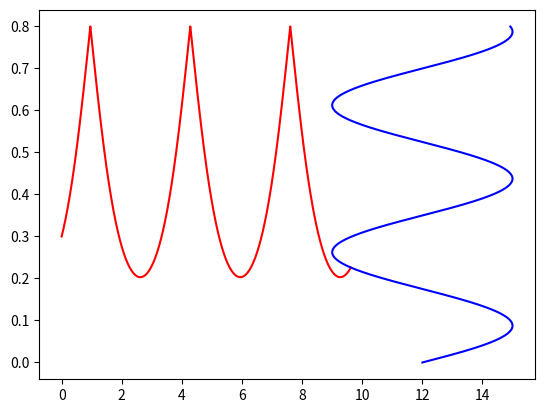

Python code for this plot:
import numpy as np
import matplotlib.pyplot as plt

alpha = 20  
direction = 1
y_0 = 0.3
z_0 = 0
w = 3.6 * 10 ** 14
n2 = 1
R = 0.8
h = 0.00001
traj_len = 0
arr_y = [y_0]
arr_z = [z_0]


def f1(y):
    return 1.3 - 0.15 * np.cos(4 * y)


def Z_f(y):
    return 12 + 3 * np.sin(17.951958020513104 * y)


def n1(y, w):
    return f1(y) * (1 - ((0.35 * 10 ** 14) / w) ** 2)


def algorithm():
    global alpha
    global direction
    global traj_len

    alpha = np.deg2rad(alpha)
    beta = np.arcsin((np.sin(alpha) * n2) / n1(y_0, w))

    arr_y.append(y_0 + np.sin(beta) * h)
    arr_z.append(0 + np.cos(beta) * h)

    new_n1 = n1(y_0, w)
    new_n2 = n1(arr_y[len(arr_y) - 1], w)

    new_alpha = np.pi / 2 - beta

    angle = (np.sin(new_alpha) * new_n1) / new_n2
    angle = np.clip(angle, -1, 1)
    new_beta = np.arcsin(angle)

    traj_len += h

    while arr_z[-1] <= Z_f(arr_y[-1]):
        if 1 - abs(np.sin(new_beta)) <= 0.000000000001:
            new_beta = new_alpha
            direction *= -1

        arr_y.append(arr_y[-1] + np.cos(new_beta) * h * direction)
        arr_z.append(arr_z[-1] + np.sin(new_beta) * h)

        if abs(arr_y[-1]) >= R:
            new_n2 = n2
        else:
            new_n2 = n1(arr_y[-1], w)

        new_n1 = n1(arr_y[-2], w)

        new_alpha = new_beta

        arg = (np.sin(new_alpha) * new_n1) / new_n2
        arg = np.clip(arg, -1, 1)
        new_beta = np.arcsin(arg)

        traj_len += h


def main():
    algorithm()
    print(f"Длина траектории луча = {traj_len}")
    y = np.arange(0, R, 0.0001)
    plt.plot(arr_z, arr_y, "red")
    plt.plot(Z_f(y), y, "blue")
    plt.show()


if __name__ == '__main__':
    main()
